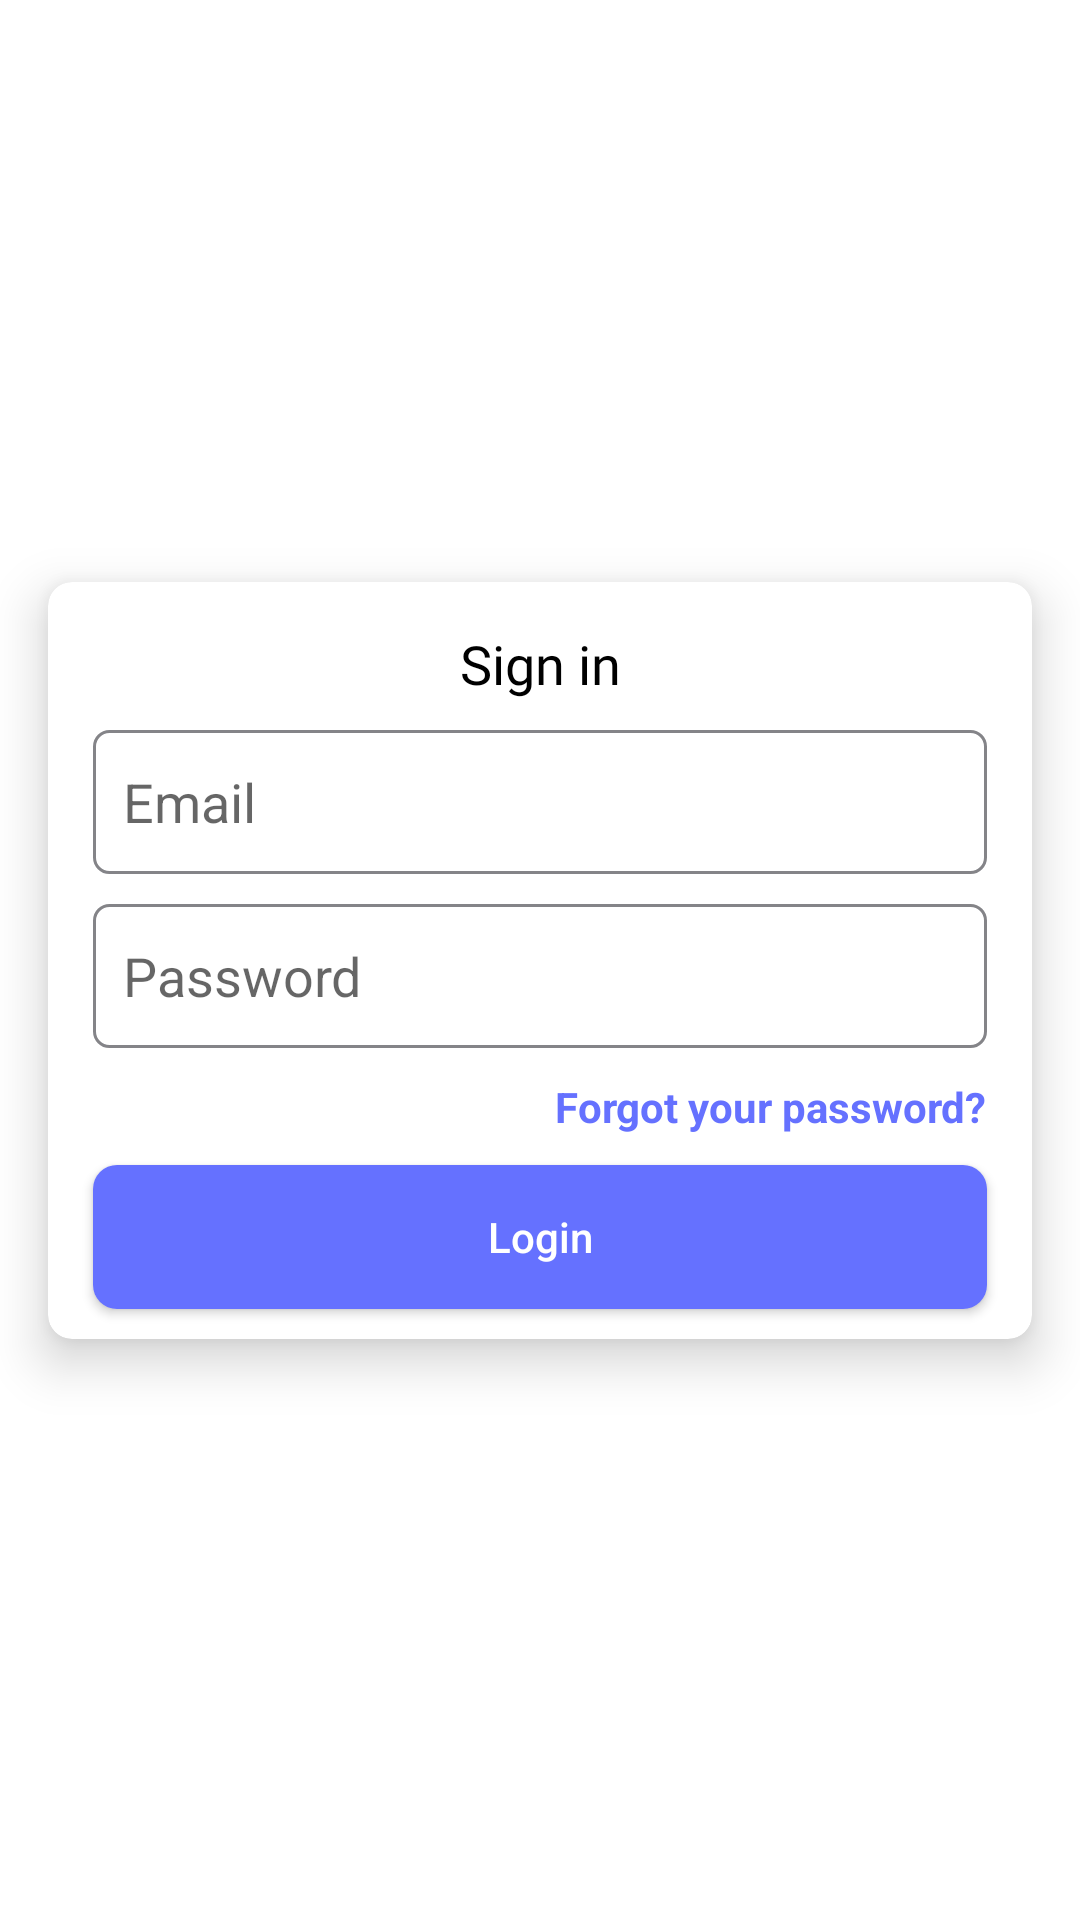

The Android layout XML behind this screen, and the referenced resources:
<!-- AndroidManifest.xml: application theme Theme.Songs -->
<!-- res/layout/fragment_login.xml -->
<?xml version="1.0" encoding="utf-8"?>
<androidx.constraintlayout.widget.ConstraintLayout xmlns:android="http://schemas.android.com/apk/res/android"
    android:layout_width="match_parent"
    android:layout_height="match_parent"
    xmlns:app="http://schemas.android.com/apk/res-auto">

    <androidx.constraintlayout.widget.Guideline
        android:id="@+id/guideline_ver1"
        android:layout_width="wrap_content"
        android:layout_height="wrap_content"
        android:orientation="vertical"
        app:layout_constraintGuide_begin="16dp" />

    <androidx.constraintlayout.widget.Guideline
        android:id="@+id/guideline_ver2"
        android:layout_width="wrap_content"
        android:layout_height="wrap_content"
        android:orientation="vertical"
        app:layout_constraintGuide_end="16dp" />

    <androidx.constraintlayout.widget.Guideline
        android:id="@+id/guideline_hor1"
        android:layout_width="wrap_content"
        android:layout_height="wrap_content"
        android:orientation="horizontal"
        app:layout_constraintGuide_begin="16dp" />

    <androidx.constraintlayout.widget.Guideline
        android:id="@+id/guideline_hor2"
        android:layout_width="wrap_content"
        android:layout_height="wrap_content"
        android:orientation="horizontal"
        app:layout_constraintGuide_end="16dp" />

    <androidx.cardview.widget.CardView
        android:layout_width="0dp"
        android:layout_height="wrap_content"
        app:layout_constraintTop_toTopOf="parent"
        app:cardElevation="10dp"
        app:cardCornerRadius="8dp"
        app:layout_constraintStart_toStartOf="@id/guideline_ver1"
        app:layout_constraintEnd_toEndOf="@id/guideline_ver2"
        app:layout_constraintBottom_toBottomOf="parent">


        <androidx.constraintlayout.widget.ConstraintLayout
            android:layout_width="match_parent"
            android:layout_height="match_parent">

            <TextView
                android:id="@+id/tv_sign_in"
                android:layout_width="wrap_content"
                android:layout_height="wrap_content"
                android:text="@string/tv_sign_in"
                android:textColor="@color/black"
                android:layout_marginTop="15dp"
                android:fontFamily="@font/rubik_bold"
                android:textSize="18sp"
                app:layout_constraintTop_toTopOf="parent"
                app:layout_constraintStart_toStartOf="parent"
                app:layout_constraintEnd_toEndOf="parent"/>

            <EditText
                android:id="@+id/et_email"
                android:layout_width="0dp"
                android:layout_height="wrap_content"
                android:layout_marginHorizontal="15dp"
                android:layout_marginTop="10dp"
                android:autofillHints="emailAddress"
                android:background="@drawable/bg_et"
                android:hint="@string/tv_email"
                android:inputType="textEmailAddress"
                android:minHeight="48dp"
                android:padding="10dp"
                android:textColor="@color/black"
                app:layout_constraintEnd_toEndOf="parent"
                app:layout_constraintStart_toStartOf="parent"
                app:layout_constraintTop_toBottomOf="@id/tv_sign_in" />


            <EditText
                android:id="@+id/et_password"
                android:layout_width="0dp"
                android:layout_height="wrap_content"
                android:layout_marginHorizontal="15dp"
                android:layout_marginTop="10dp"
                android:autofillHints="emailAddress"
                android:background="@drawable/bg_et"
                android:hint="@string/tv_password"
                android:inputType="textPassword"
                android:minHeight="48dp"
                android:padding="10dp"
                android:textColor="@color/black"
                app:layout_constraintEnd_toEndOf="parent"
                app:layout_constraintStart_toStartOf="parent"
                app:layout_constraintTop_toBottomOf="@id/et_email" />

            <TextView
                android:id="@+id/tv_forgot_your_password"
                android:layout_width="wrap_content"
                android:layout_height="wrap_content"
                android:textColor="@color/color_custom_blue"
                android:layout_marginTop="10dp"
                android:textStyle="bold"
                app:layout_constraintBottom_toTopOf="@id/btn_login"
                android:text="@string/tv_forgot_your_password"
                app:layout_constraintTop_toBottomOf="@id/et_password"
                app:layout_constraintEnd_toEndOf="@id/et_email"/>


            <androidx.appcompat.widget.AppCompatButton
                android:id="@+id/btn_login"
                android:layout_width="0dp"
                android:layout_height="wrap_content"
                android:text="@string/tv_login"
                android:textSize="14sp"
                android:textColor="@color/white"
                android:layout_marginTop="10dp"
                android:layout_marginBottom="10dp"
                android:textAllCaps="false"
                android:background="@drawable/bg_btn_blue"
                app:layout_constraintTop_toBottomOf="@id/tv_forgot_your_password"
                app:layout_constraintStart_toStartOf="@id/et_password"
                app:layout_constraintEnd_toEndOf="@id/et_password"
                app:layout_constraintBottom_toBottomOf="parent"/>

        </androidx.constraintlayout.widget.ConstraintLayout>
    </androidx.cardview.widget.CardView>

</androidx.constraintlayout.widget.ConstraintLayout>
<!-- resources referenced by this layout -->
<resources>
  <color name="black">#FF000000</color>
  <color name="color_custom_blue">#6571FF</color>
  <color name="white">#FFFFFFFF</color>
  <!-- drawable bg_btn_blue (drawable) -->
  <?xml version="1.0" encoding="utf-8"?>
  <shape xmlns:android="http://schemas.android.com/apk/res/android">
  
      <solid android:color="@color/color_custom_blue"/>
      <corners android:radius="8dp"/>
  </shape>
  <!-- drawable bg_et (drawable) -->
  <?xml version="1.0" encoding="utf-8"?>
  <shape xmlns:android="http://schemas.android.com/apk/res/android">
  
      <solid android:color="@color/white"/>
  
      <corners android:radius="5dp"/>
  
      <stroke android:color="@color/color_custom_grey"
          android:width="1dp"/>
  </shape>
  <string name="tv_email">Email</string>
  <string name="tv_forgot_your_password">Forgot your password?</string>
  <string name="tv_login">Login</string>
  <string name="tv_password">Password</string>
  <string name="tv_sign_in">Sign in</string>
  <style name="Theme.Songs" parent="Theme.MaterialComponents.DayNight.NoActionBar">
          
          <item name="colorPrimary">@color/purple_500</item>
          <item name="colorPrimaryVariant">@color/purple_700</item>
          <item name="colorOnPrimary">@color/white</item>
          
          <item name="colorSecondary">@color/teal_200</item>
          <item name="colorSecondaryVariant">@color/teal_700</item>
          <item name="colorOnSecondary">@color/black</item>
          
          <item name="android:statusBarColor">@color/white</item>
          <item name="android:windowLightStatusBar">true</item>
          
      </style>
  <color name="color_custom_grey">#848488</color>
  <color name="purple_500">#FF6200EE</color>
  <color name="purple_700">#FF3700B3</color>
  <color name="teal_200">#FF03DAC5</color>
  <color name="teal_700">#FF018786</color>
</resources>
